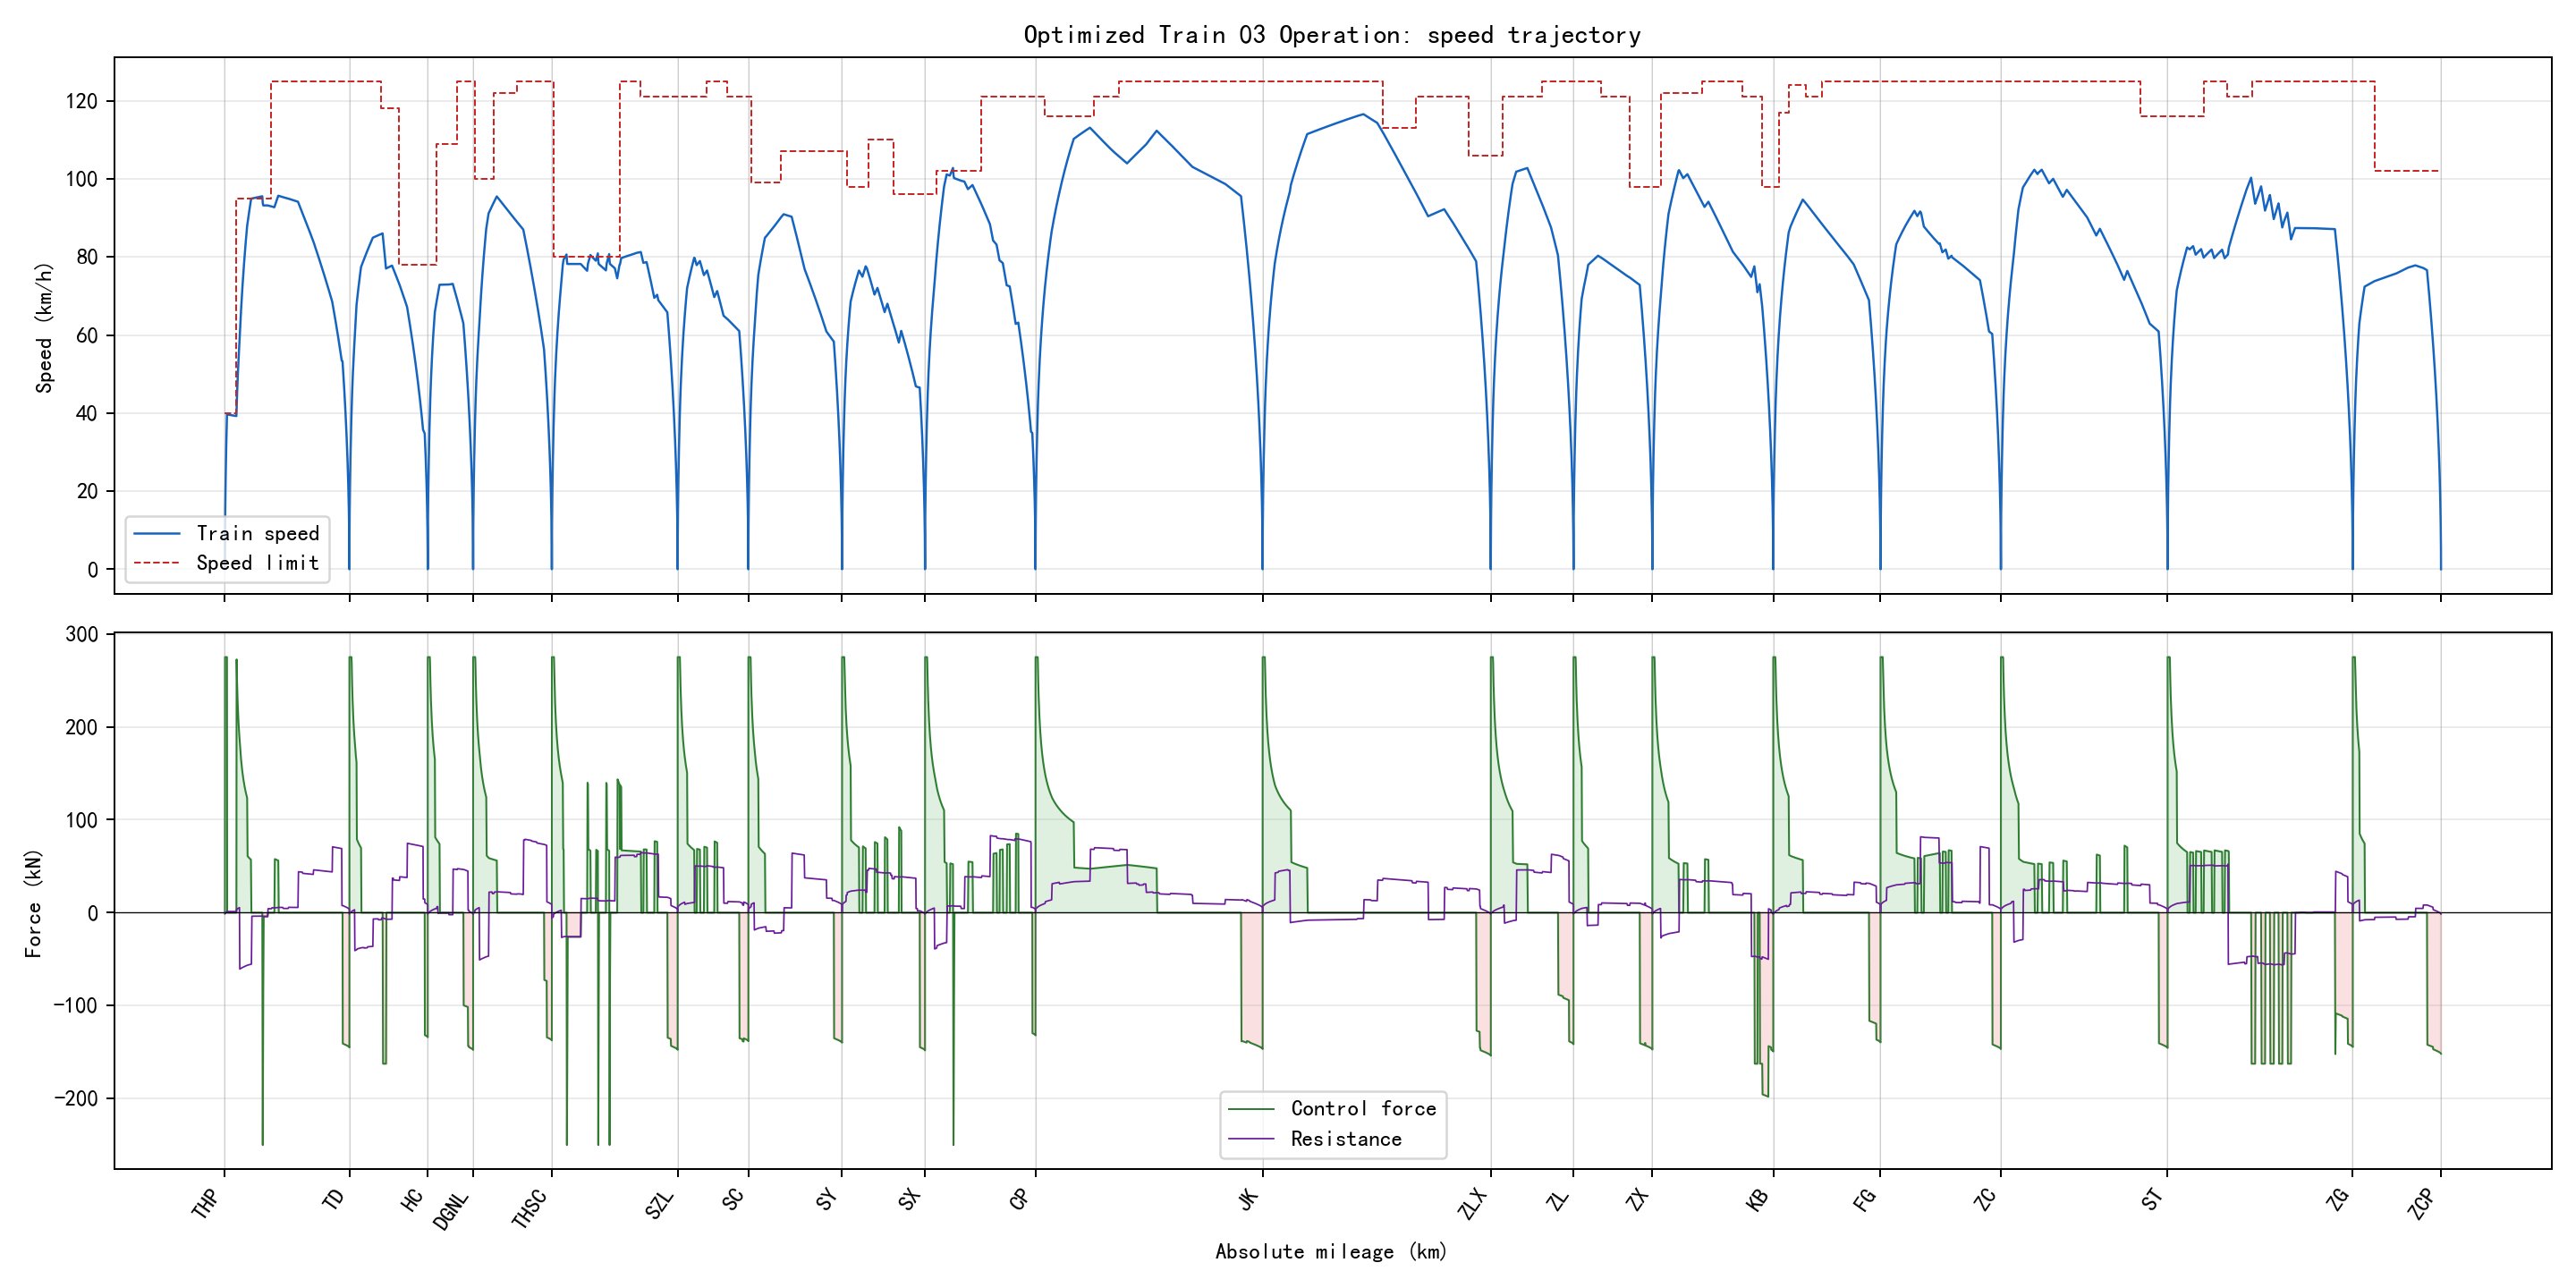

The file beside this chart, header and first rows:
section_name, global_time_s, section_time_s, position_m, speed_kmh, speed_limit_kmh, force_kn, resistance_kn, gradient_per_mille, radius_m, requested_action, applied_action, regime, traction_kwh, regenerative_kwh
THP-TD, 0.0, 0.0, 346.0, 0.0, 40.0, 0.0, 0.0, -2.0, , 1, 1, coast, 0.0, 0.0
THP-TD, 0.5, 0.5, 346.1, 1.991, 40.0, 275.0, -1.517, -2.0, , 3, 3, traction, 0.01173, 0.0
THP-TD, 1.0, 1.0, 346.6, 3.981, 40.0, 275.0, -1.426, -2.0, , 3, 3, traction, 0.04694, 0.0
THP-TD, 1.5, 1.5, 347.2, 5.971, 40.0, 275.0, -1.331, -2.0, , 3, 3, traction, 0.1056, 0.0
THP-TD, 2.0, 2.0, 348.2, 7.96, 40.0, 275.0, -1.23, -2.0, , 3, 3, traction, 0.1877, 0.0
THP-TD, 2.5, 2.5, 349.5, 9.948, 40.0, 275.0, -1.124, -2.0, , 3, 3, traction, 0.2933, 0.0
THP-TD, 3.0, 3.0, 351, 11.94, 40.0, 275.0, -1.013, -2.0, , 3, 3, traction, 0.4222, 0.0
THP-TD, 3.5, 3.5, 352.8, 13.92, 40.0, 275.0, -0.8964, -2.0, , 3, 3, traction, 0.5746, 0.0
THP-TD, 4.0, 4.0, 354.8, 15.91, 40.0, 275.0, -0.775, -2.0, , 3, 3, traction, 0.7505, 0.0
THP-TD, 4.5, 4.5, 357.2, 17.89, 40.0, 275.0, -0.6484, -2.0, , 3, 3, traction, 0.9497, 0.0
THP-TD, 5.0, 5.0, 359.8, 19.88, 40.0, 275.0, -0.5168, -2.0, , 3, 3, traction, 1.172, 0.0
THP-TD, 5.5, 5.5, 362.7, 21.86, 40.0, 275.0, -0.38, -2.0, , 3, 3, traction, 1.418, 0.0
THP-TD, 6.0, 6.0, 365.9, 23.84, 40.0, 275.0, -0.2381, -2.0, , 3, 3, traction, 1.688, 0.0
THP-TD, 6.5, 6.5, 369.3, 25.82, 40.0, 275.0, -0.0912, -2.0, , 3, 3, traction, 1.98, 0.0
THP-TD, 7.0, 7.0, 373.1, 27.8, 40.0, 275.0, 0.06082, -2.0, , 3, 3, traction, 2.296, 0.0
THP-TD, 7.5, 7.5, 377.1, 29.78, 40.0, 275.0, 0.2179, -2.0, , 3, 3, traction, 2.636, 0.0
THP-TD, 8.0, 8.0, 381.3, 31.76, 40.0, 275.0, 0.38, -2.0, , 3, 3, traction, 2.998, 0.0
THP-TD, 8.5, 8.5, 385.9, 33.73, 40.0, 275.0, 0.5472, -2.0, , 3, 3, traction, 3.384, 0.0
THP-TD, 9.0, 9.0, 390.7, 35.71, 40.0, 275.0, 0.7194, -2.0, , 3, 3, traction, 3.794, 0.0
THP-TD, 9.5, 9.5, 395.8, 37.68, 40.0, 275.0, 0.8966, -2.0, , 3, 3, traction, 4.226, 0.0
THP-TD, 10.0, 10.0, 401.2, 39.65, 40.0, 275.0, 1.079, -2.0, , 3, 3, traction, 4.682, 0.0
THP-TD, 10.5, 10.5, 406.7, 39.64, 40.0, 0.0, 1.266, -2.0, , 1, 1, coast, 4.682, 0.0
THP-TD, 11.0, 11.0, 412.2, 39.63, 40.0, 0.0, 1.265, -2.0, , 1, 1, coast, 4.682, 0.0
THP-TD, 11.5, 11.5, 417.7, 39.63, 40.0, 0.0, 1.264, -2.0, , 1, 1, coast, 4.682, 0.0
THP-TD, 12.0, 12.0, 423.2, 39.62, 40.0, 0.0, 1.263, -2.0, , 1, 1, coast, 4.682, 0.0
THP-TD, 12.5, 12.5, 428.7, 39.61, 40.0, 0.0, 1.263, -2.0, , 1, 1, coast, 4.682, 0.0
THP-TD, 13.0, 13.0, 434.2, 39.6, 40.0, 0.0, 1.262, -2.0, , 1, 1, coast, 4.682, 0.0
THP-TD, 13.5, 13.5, 439.7, 39.59, 40.0, 0.0, 1.261, -2.0, , 1, 1, coast, 4.682, 0.0
THP-TD, 14.0, 14.0, 445.2, 39.58, 40.0, 0.0, 1.26, -2.0, , 1, 1, coast, 4.682, 0.0
THP-TD, 14.5, 14.5, 450.7, 39.57, 40.0, 0.0, 1.259, -2.0, , 1, 1, coast, 4.682, 0.0
THP-TD, 15.0, 15.0, 456.2, 39.56, 40.0, 0.0, 1.258, -2.0, , 1, 1, coast, 4.682, 0.0
THP-TD, 15.5, 15.5, 461.7, 39.55, 40.0, 0.0, 1.257, -2.0, , 1, 1, coast, 4.682, 0.0
THP-TD, 16.0, 16.0, 467.2, 39.54, 40.0, 0.0, 1.256, -2.0, , 1, 1, coast, 4.682, 0.0
THP-TD, 16.5, 16.5, 472.7, 39.53, 40.0, 0.0, 1.256, -2.0, , 1, 1, coast, 4.682, 0.0
THP-TD, 17.0, 17.0, 478.1, 39.53, 40.0, 0.0, 1.255, -2.0, , 1, 1, coast, 4.682, 0.0
THP-TD, 17.5, 17.5, 483.6, 39.52, 40.0, 0.0, 1.254, -2.0, , 1, 1, coast, 4.682, 0.0
THP-TD, 18.0, 18.0, 489.1, 39.51, 40.0, 0.0, 1.253, -2.0, , 1, 1, coast, 4.682, 0.0
THP-TD, 18.5, 18.5, 494.6, 39.5, 40.0, 0.0, 1.252, -2.0, , 1, 1, coast, 4.682, 0.0
THP-TD, 19.0, 19.0, 500.1, 39.49, 40.0, 0.0, 1.251, -2.0, , 1, 1, coast, 4.682, 0.0
THP-TD, 19.5, 19.5, 505.6, 39.48, 40.0, 0.0, 1.25, -2.0, , 1, 1, coast, 4.682, 0.0
THP-TD, 20.0, 20.0, 511.1, 39.47, 40.0, 0.0, 1.25, -2.0, , 1, 1, coast, 4.682, 0.0
THP-TD, 20.5, 20.5, 516.5, 39.46, 40.0, 0.0, 1.249, -2.0, , 1, 1, coast, 4.682, 0.0
THP-TD, 21.0, 21.0, 522, 39.45, 40.0, 0.0, 1.248, -2.0, , 1, 1, coast, 4.682, 0.0
THP-TD, 21.5, 21.5, 527.5, 39.44, 40.0, 0.0, 1.247, -2.0, , 1, 1, coast, 4.682, 0.0
THP-TD, 22.0, 22.0, 533, 39.44, 40.0, 0.0, 1.246, -2.0, , 1, 1, coast, 4.682, 0.0
THP-TD, 22.5, 22.5, 538.5, 39.43, 40.0, 0.0, 1.245, -2.0, , 1, 1, coast, 4.682, 0.0
THP-TD, 23.0, 23.0, 543.9, 39.42, 40.0, 0.0, 1.244, -2.0, , 1, 1, coast, 4.682, 0.0
THP-TD, 23.5, 23.5, 549.4, 39.41, 40.0, 0.0, 1.243, -2.0, , 1, 1, coast, 4.682, 0.0
THP-TD, 24.0, 24.0, 554.9, 39.4, 40.0, 0.0, 1.243, -2.0, , 1, 1, coast, 4.682, 0.0
THP-TD, 24.5, 24.5, 560.3, 39.39, 40.0, 0.0, 1.242, -2.0, , 1, 1, coast, 4.682, 0.0
THP-TD, 25.0, 25.0, 565.8, 39.38, 40.0, 0.0, 1.241, -2.0, , 1, 1, coast, 4.682, 0.0
THP-TD, 25.5, 25.5, 571.3, 39.37, 40.0, 0.0, 1.24, -2.0, , 1, 1, coast, 4.682, 0.0
THP-TD, 26.0, 26.0, 576.8, 39.36, 40.0, 0.0, 1.239, -2.0, , 1, 1, coast, 4.682, 0.0
THP-TD, 26.5, 26.5, 582.2, 39.35, 40.0, 0.0, 1.238, -2.0, , 1, 1, coast, 4.682, 0.0
THP-TD, 27.0, 27.0, 587.7, 39.35, 40.0, 0.0, 1.237, -2.0, , 1, 1, coast, 4.682, 0.0
THP-TD, 27.5, 27.5, 593.1, 39.34, 40.0, 0.0, 1.237, -2.0, , 1, 1, coast, 4.682, 0.0
THP-TD, 28.0, 28.0, 598.6, 39.33, 40.0, 0.0, 1.236, -2.0, , 1, 1, coast, 4.682, 0.0
THP-TD, 28.5, 28.5, 604.1, 39.32, 40.0, 0.0, 1.235, -2.0, , 1, 1, coast, 4.682, 0.0
THP-TD, 29.0, 29.0, 609.5, 39.31, 40.0, 0.0, 1.234, -2.0, , 1, 1, coast, 4.682, 0.0
THP-TD, 29.5, 29.5, 615, 39.3, 40.0, 0.0, 1.233, -2.0, , 1, 1, coast, 4.682, 0.0
... 6,221 more rows
